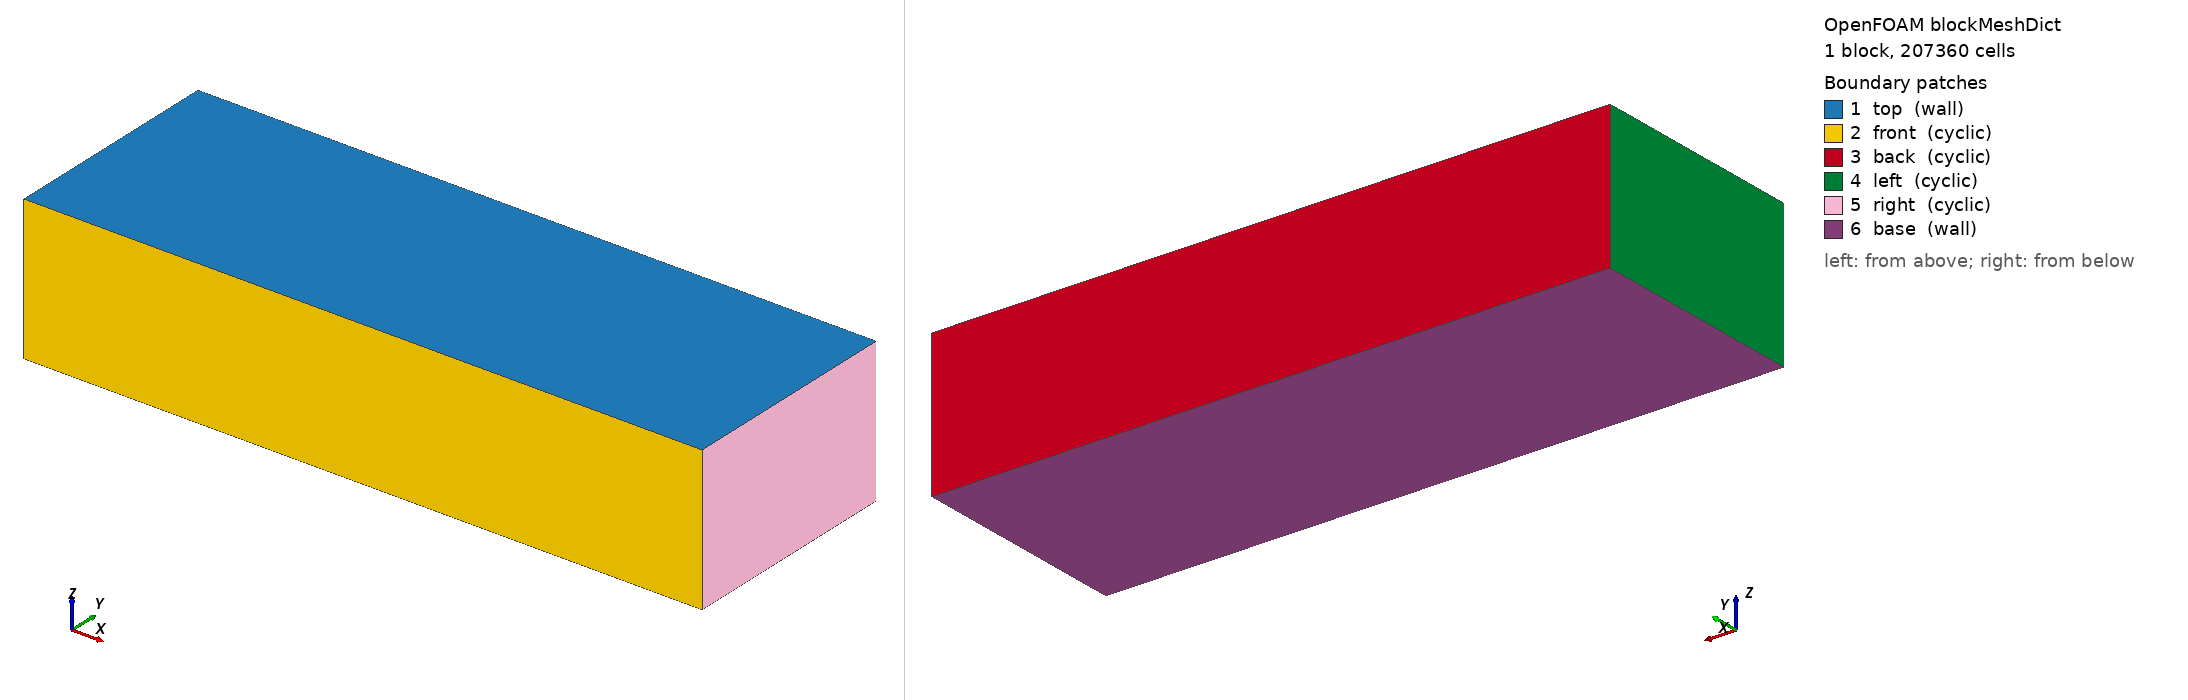

OpenFOAM case: the mesh blockMesh builds from blockMeshDict, 1 block(s), 207360 cells. Boundary patches (legend numbers): 1 top (wall), 2 front (cyclic), 3 back (cyclic), 4 left (cyclic), 5 right (cyclic), 6 base (wall). Left view from above one corner, right view from below the opposite corner. Boundary conditions: 10 field file(s) under 0/; 6 of 6 drawn patches have an entry in a shipped field file.

=== constant/polyMesh/blockMeshDict ===
/*--------------------------------*- C++ -*----------------------------------*\
| =========                 |                                                 |
| \\      /  F ield         | OpenFOAM: The Open Source CFD Toolbox           |
|  \\    /   O peration     | Version:  1.6                                   |
|   \\  /    A nd           | Web:      http://www.OpenFOAM.org               |
|    \\/     M anipulation  |                                                 |
\*---------------------------------------------------------------------------*/
FoamFile
{
    version     2.0;
    format      ascii;
    class       dictionary;
    object      blockMeshDict;
}
// * * * * * * * * * * * * * * * * * * * * * * * * * * * * * * * * * * * * * //

convertToMeters 0.001;

vertices
(
    (0 0 0)
    (108 0 0)
    (108 36 0)
    (0 36 0)
    (0 0 23)
    (108 0 23)
    (108 36 23)
    (0 36 23)
);

blocks
(
    hex (0 1 2 3 4 5 6 7) domain (144 48 30) simpleGrading (1 1 1)
);
 
edges
(
);

boundary
(
    top
    {
	type	wall;
	faces	((4 5 6 7));
    }

    front 
    {
	type		cyclic;
neighbourPatch	back;
	faces		((0 1 5 4));
    }

    back 
    {
	type		cyclic;
neighbourPatch	front;
	faces		((2 3 7 6));
    }

    left
	{
	type		cyclic;
	neighbourPatch	right;
	faces		((0 4 7 3));
    }

    right
	{
	type		cyclic;
	neighbourPatch	left;
	faces		((2 6 5 1));
    }
	
    base
    {
	type	     wall;
	faces
	(
		      (0 3 2 1)	
	);
    }
);

mergePatchPairs
(
);

// ************************************************************************* //


=== 0/U ===
/*--------------------------------*- C++ -*----------------------------------*\
| =========                 |                                                 |
| \\      /  F ield         | OpenFOAM: The Open Source CFD Toolbox           |
|  \\    /   O peration     | Version:  1.6                                   |
|   \\  /    A nd           | Web:      www.OpenFOAM.org                      |
|    \\/     M anipulation  |                                                 |
\*---------------------------------------------------------------------------*/
FoamFile
{
    version     2.0;
    format      ascii;
    class       volVectorField;
    location    "0";
    object      U;
}
// * * * * * * * * * * * * * * * * * * * * * * * * * * * * * * * * * * * * * //

dimensions      [0 1 -1 0 0 0 0];

internalField   uniform (0 0 0);

boundaryField
{
    base
    {
        type            noSlip;
    }
	top
    {
        //type            fixedValue;
		//value           ( 0 0 0 );
        type            slip;
    }
	
	"(front|back)"
    {
        type            cyclic;
    }
	"(left|right)"
    {
        type            cyclic;
    }
}


// ************************************************************************* //
